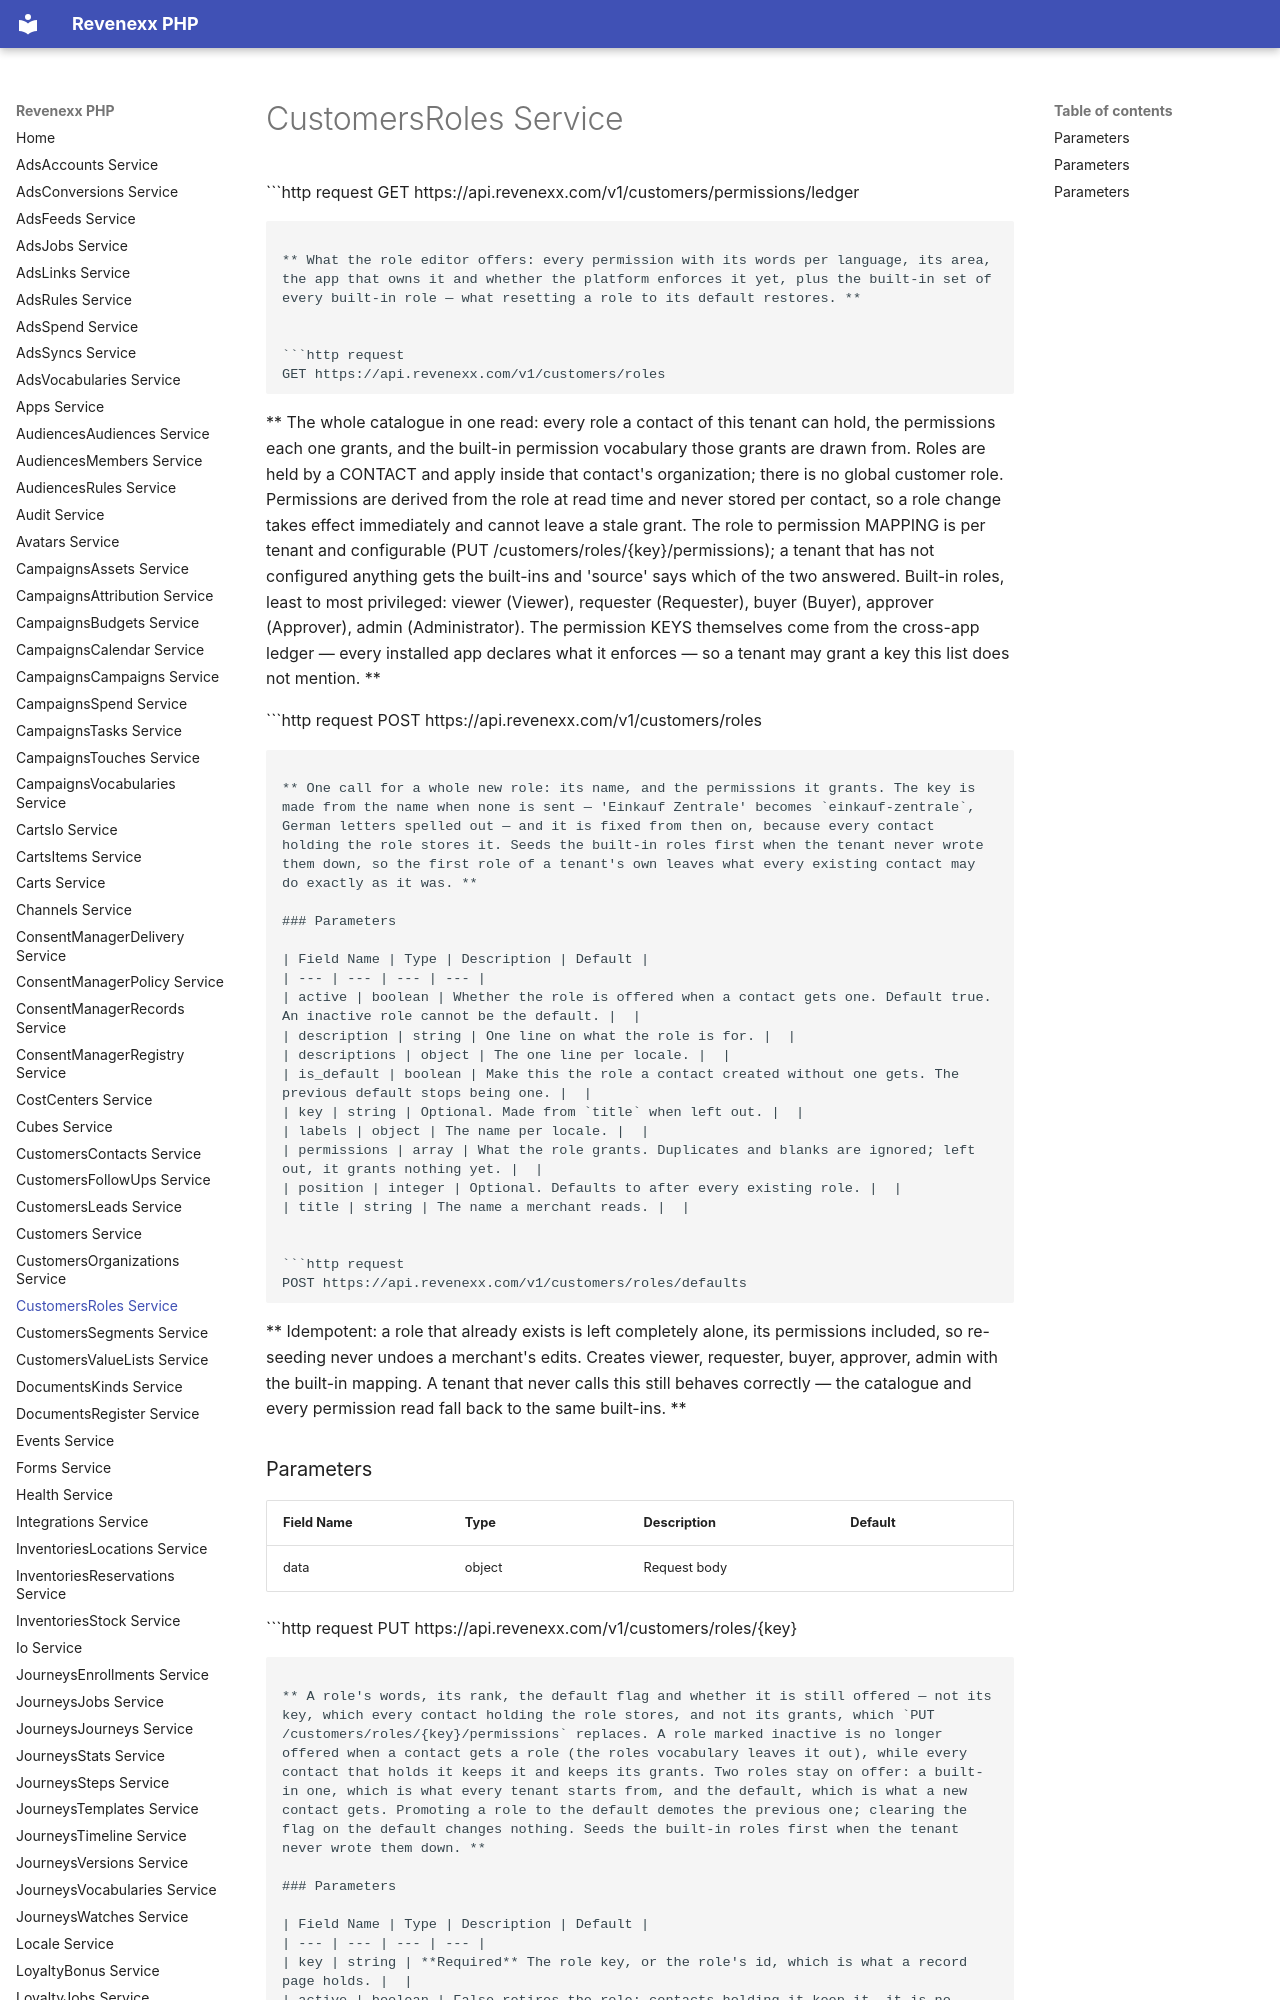

repository: revenexx-sdks/php · page: customers.roles/index.html · generator: mkdocs

# CustomersRoles Service


```http request
GET https://api.revenexx.com/v1/customers/permissions/ledger
```

** What the role editor offers: every permission with its words per language, its area, the app that owns it and whether the platform enforces it yet, plus the built-in set of every built-in role — what resetting a role to its default restores. **


```http request
GET https://api.revenexx.com/v1/customers/roles
```

** The whole catalogue in one read: every role a contact of this tenant can hold, the permissions each one grants, and the built-in permission vocabulary those grants are drawn from. Roles are held by a CONTACT and apply inside that contact's organization; there is no global customer role. Permissions are derived from the role at read time and never stored per contact, so a role change takes effect immediately and cannot leave a stale grant. The role to permission MAPPING is per tenant and configurable (PUT /customers/roles/{key}/permissions); a tenant that has not configured anything gets the built-ins and 'source' says which of the two answered. Built-in roles, least to most privileged: viewer (Viewer), requester (Requester), buyer (Buyer), approver (Approver), admin (Administrator). The permission KEYS themselves come from the cross-app ledger — every installed app declares what it enforces — so a tenant may grant a key this list does not mention. **


```http request
POST https://api.revenexx.com/v1/customers/roles
```

** One call for a whole new role: its name, and the permissions it grants. The key is made from the name when none is sent — 'Einkauf Zentrale' becomes `einkauf-zentrale`, German letters spelled out — and it is fixed from then on, because every contact holding the role stores it. Seeds the built-in roles first when the tenant never wrote them down, so the first role of a tenant's own leaves what every existing contact may do exactly as it was. **

### Parameters

| Field Name | Type | Description | Default |
| --- | --- | --- | --- |
| active | boolean | Whether the role is offered when a contact gets one. Default true. An inactive role cannot be the default. |  |
| description | string | One line on what the role is for. |  |
| descriptions | object | The one line per locale. |  |
| is_default | boolean | Make this the role a contact created without one gets. The previous default stops being one. |  |
| key | string | Optional. Made from `title` when left out. |  |
| labels | object | The name per locale. |  |
| permissions | array | What the role grants. Duplicates and blanks are ignored; left out, it grants nothing yet. |  |
| position | integer | Optional. Defaults to after every existing role. |  |
| title | string | The name a merchant reads. |  |


```http request
POST https://api.revenexx.com/v1/customers/roles/defaults
```

** Idempotent: a role that already exists is left completely alone, its permissions included, so re-seeding never undoes a merchant's edits. Creates viewer, requester, buyer, approver, admin with the built-in mapping. A tenant that never calls this still behaves correctly — the catalogue and every permission read fall back to the same built-ins. **
